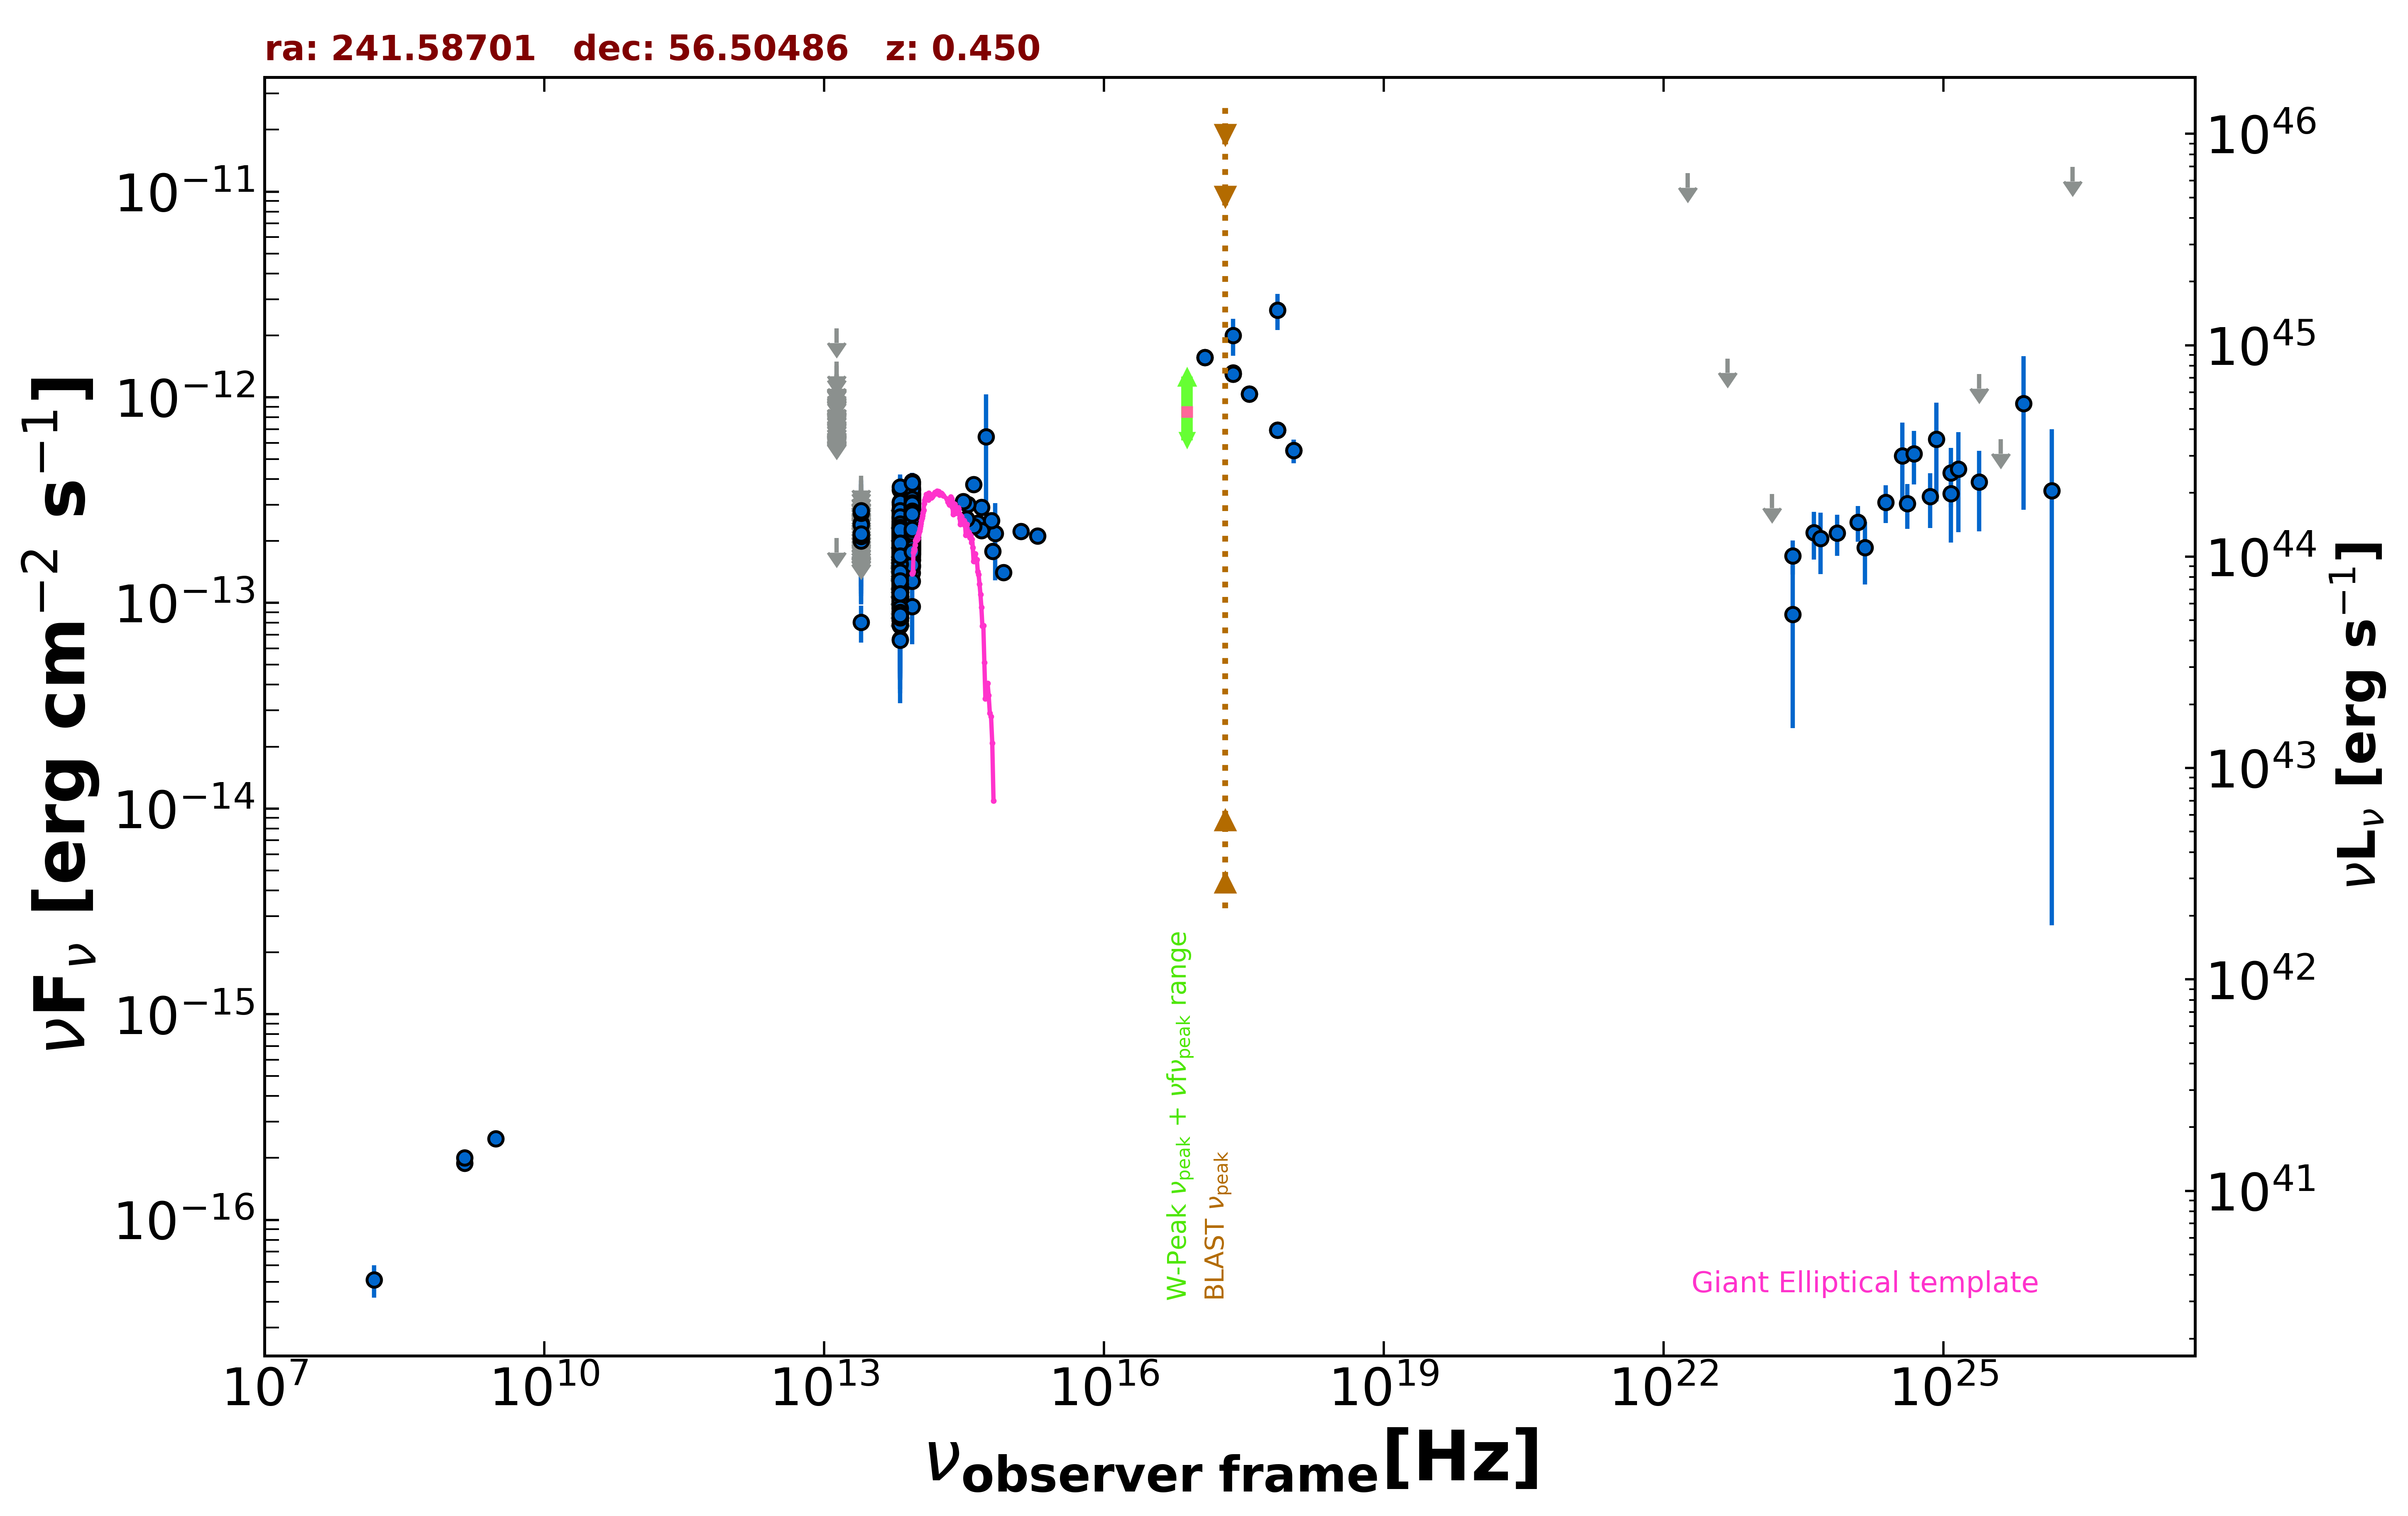

The table this chart was drawn from, first rows:
freq., flux, err_flux, MJD_start, MJD_end, flag, catalog, reference
1.400e+09, 1.884e-16, 2.150e-18, 55000, 55000, , FIRST, White et al. 1997  ApJ  475 479
1.400e+09, 2.002e-16, 8.400e-18, 55000, 55000, , NVSS, Condon et al. 1998  AJ  115  1693
3.000e+09, 2.485e-16, 6.050e-18, 55000, 55000, , VLASSQL, Gordon et al. 2021  ApJS  255  30
2.418e+17, 2.002e-12, 4.090e-13, 55000, 55000, , XMMSL2, Saxton et al. 2008  A&A  480  611
7.253e+17, 2.654e-12, 5.300e-13, 55000, 55000, , XMMSL2, Saxton et al. 2008  A&A  480  611
2.418e+17, 1.315e-12, 8.600e-14, 55000, 55000, , RASS, Boller et al. 2016  A&A  103  1
2.418e+17, 1.299e-12, 8.800e-14, 58594, 58594, , 1OUSX, Giommi et al. in preparation
1.209e+17, 1.560e-12, 9.700e-14, 58594, 58594, , 1OUSX, Giommi et al. in preparation
3.627e+17, 1.038e-12, 7.980e-14, 58594, 58594, , 1OUSX, Giommi et al. in preparation
7.253e+17, 6.937e-13, 3.180e-14, 58594, 58594, , 1OUSX, Giommi et al. in preparation
1.088e+18, 5.503e-13, 7.340e-14, 58594, 58594, , 1OUSX, Giommi et al. in preparation
1.500e+08, 5.100e-17, 9.150e-18, 55000, 55000, , TGSS150, Intema et al. 2017  A&A  598  A781
8.817e+13, 2.413e-13, 1.750e-15, 55000, 55000, , UNWISE, Schlafly et al. 2019  ApJS  240  30
6.517e+13, 1.466e-13, 2.300e-15, 55000, 55000, , UNWISE, Schlafly et al. 2019  ApJS  240  30
8.817e+13, 2.170e-13, 5.800e-15, 55000, 55000, , WISE, Wright et al. 2010  AJ  140  1868
6.517e+13, 1.390e-13, 5.000e-15, 55000, 55000, , WISE, Wright et al. 2010  AJ  140  1868
2.498e+13, 8.060e-14, 1.652e-14, 55000, 55000, , WISE, Wright et al. 2010  AJ  140  1868
1.363e+13, 2.072e-13, 0.000e+00, 55000, 55000, UL, WISE, Wright et al. 2010  AJ  140  1868
8.817e+13, 1.733e-13, 2.355e-14, 56851, 56851, , NEOWISE, Mainzer et al. 2014  ApJ  792  30
6.517e+13, 1.792e-13, 4.045e-14, 56851, 56851, , NEOWISE, Mainzer et al. 2014  ApJ  792  30
8.817e+13, 2.552e-13, 2.895e-14, 56852, 56852, , NEOWISE, Mainzer et al. 2014  ApJ  792  30
6.517e+13, 1.317e-13, 3.947e-14, 56852, 56852, , NEOWISE, Mainzer et al. 2014  ApJ  792  30
8.817e+13, 1.514e-13, 2.115e-14, 56852, 56852, , NEOWISE, Mainzer et al. 2014  ApJ  792  30
6.517e+13, 1.388e-13, 3.555e-14, 56852, 56852, , NEOWISE, Mainzer et al. 2014  ApJ  792  30
8.817e+13, 2.531e-13, 2.405e-14, 56851, 56851, , NEOWISE, Mainzer et al. 2014  ApJ  792  30
6.517e+13, 1.261e-13, 3.987e-14, 56851, 56851, , NEOWISE, Mainzer et al. 2014  ApJ  792  30
8.817e+13, 2.973e-13, 2.495e-14, 56851, 56851, , NEOWISE, Mainzer et al. 2014  ApJ  792  30
6.517e+13, 1.726e-13, 4.025e-14, 56851, 56851, , NEOWISE, Mainzer et al. 2014  ApJ  792  30
8.817e+13, 2.616e-13, 2.245e-14, 56852, 56852, , NEOWISE, Mainzer et al. 2014  ApJ  792  30
6.517e+13, 2.238e-13, 5.155e-14, 56852, 56852, , NEOWISE, Mainzer et al. 2014  ApJ  792  30
8.817e+13, 2.729e-13, 3.680e-14, 56852, 56852, , NEOWISE, Mainzer et al. 2014  ApJ  792  30
6.517e+13, 1.602e-13, 3.570e-14, 56852, 56852, , NEOWISE, Mainzer et al. 2014  ApJ  792  30
8.817e+13, 2.772e-13, 2.275e-14, 56851, 56851, , NEOWISE, Mainzer et al. 2014  ApJ  792  30
6.517e+13, 1.366e-13, 3.070e-14, 56851, 56851, , NEOWISE, Mainzer et al. 2014  ApJ  792  30
8.817e+13, 2.631e-13, 3.130e-14, 56852, 56852, , NEOWISE, Mainzer et al. 2014  ApJ  792  30
6.517e+13, 1.884e-13, 2.995e-14, 56852, 56852, , NEOWISE, Mainzer et al. 2014  ApJ  792  30
8.817e+13, 2.640e-13, 2.555e-14, 56852, 56852, , NEOWISE, Mainzer et al. 2014  ApJ  792  30
6.517e+13, 1.386e-13, 0.000e+00, 56852, 56852, UL, NEOWISE, Mainzer et al. 2014  ApJ  792  30
8.817e+13, 1.667e-13, 3.400e-14, 56852, 56852, , NEOWISE, Mainzer et al. 2014  ApJ  792  30
6.517e+13, 1.063e-13, 4.205e-14, 56852, 56852, , NEOWISE, Mainzer et al. 2014  ApJ  792  30
8.817e+13, 3.057e-13, 2.340e-14, 56851, 56851, , NEOWISE, Mainzer et al. 2014  ApJ  792  30
6.517e+13, 2.024e-13, 3.675e-14, 56851, 56851, , NEOWISE, Mainzer et al. 2014  ApJ  792  30
8.817e+13, 2.714e-13, 3.005e-14, 56851, 56851, , NEOWISE, Mainzer et al. 2014  ApJ  792  30
6.517e+13, 1.592e-13, 4.045e-14, 56851, 56851, , NEOWISE, Mainzer et al. 2014  ApJ  792  30
8.817e+13, 2.368e-13, 2.865e-14, 56852, 56852, , NEOWISE, Mainzer et al. 2014  ApJ  792  30
6.517e+13, 1.860e-13, 3.880e-14, 56852, 56852, , NEOWISE, Mainzer et al. 2014  ApJ  792  30
8.817e+13, 2.018e-13, 2.905e-14, 56852, 56852, , NEOWISE, Mainzer et al. 2014  ApJ  792  30
6.517e+13, 1.860e-13, 5.505e-14, 56852, 56852, , NEOWISE, Mainzer et al. 2014  ApJ  792  30
8.817e+13, 2.437e-13, 2.340e-14, 56851, 56851, , NEOWISE, Mainzer et al. 2014  ApJ  792  30
6.517e+13, 1.281e-13, 3.731e-14, 56851, 56851, , NEOWISE, Mainzer et al. 2014  ApJ  792  30
8.817e+13, 2.117e-13, 2.995e-14, 56852, 56852, , NEOWISE, Mainzer et al. 2014  ApJ  792  30
6.517e+13, 1.215e-13, 4.066e-14, 56852, 56852, , NEOWISE, Mainzer et al. 2014  ApJ  792  30
8.817e+13, 2.559e-13, 3.000e-14, 56852, 56852, , NEOWISE, Mainzer et al. 2014  ApJ  792  30
6.517e+13, 1.564e-13, 4.855e-14, 56852, 56852, , NEOWISE, Mainzer et al. 2014  ApJ  792  30
8.817e+13, 2.253e-13, 2.435e-14, 56852, 56852, , NEOWISE, Mainzer et al. 2014  ApJ  792  30
6.517e+13, 1.653e-13, 3.745e-14, 56852, 56852, , NEOWISE, Mainzer et al. 2014  ApJ  792  30
8.817e+13, 2.545e-13, 2.280e-14, 56852, 56852, , NEOWISE, Mainzer et al. 2014  ApJ  792  30
6.517e+13, 8.231e-14, 3.675e-14, 56852, 56852, , NEOWISE, Mainzer et al. 2014  ApJ  792  30
8.817e+13, 3.037e-13, 2.495e-14, 56852, 56852, , NEOWISE, Mainzer et al. 2014  ApJ  792  30
6.517e+13, 1.494e-13, 3.685e-14, 56852, 56852, , NEOWISE, Mainzer et al. 2014  ApJ  792  30
... 1,594 more rows
